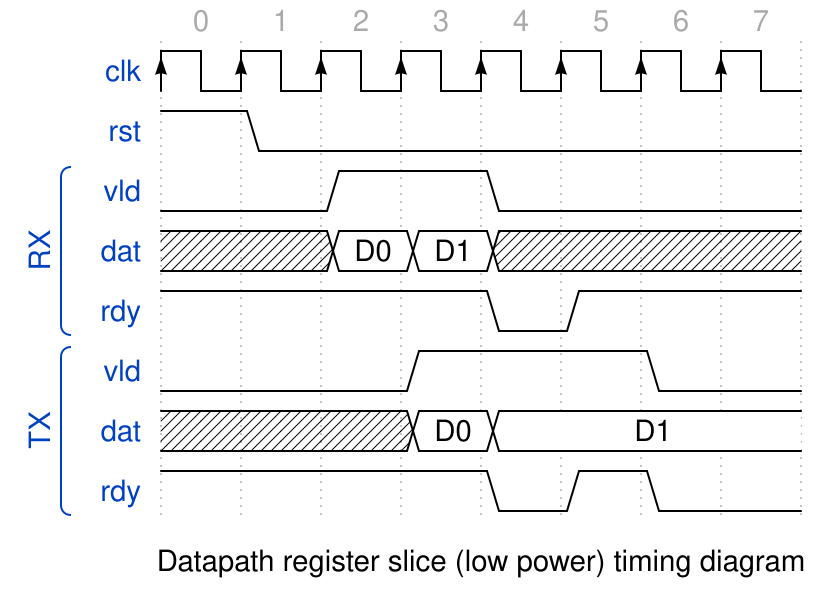

Write the WaveJSON whose rendering is this waveform diagram.

{"signal": [
  {"name": "clk", "wave": "P......."},
  {"name": "rst", "wave": "10......"},
['RX',
  {"name": "vld", "wave": "0.1.0..."},
  {"name": "dat", "wave": "x.==x...", "data": ["D0", "D1"]},
  {"name": "rdy", "wave": "1...01.."},
],
['TX',
  {"name": "vld", "wave": "0..1..0."},
  {"name": "dat", "wave": "x..==...", "data": ["D0", "D1"]},
  {"name": "rdy", "wave": "1...010."},
],
],
head: {
  tock: 0,
},
foot: {
  text: 'Datapath register slice (low power) timing diagram',
},
}
